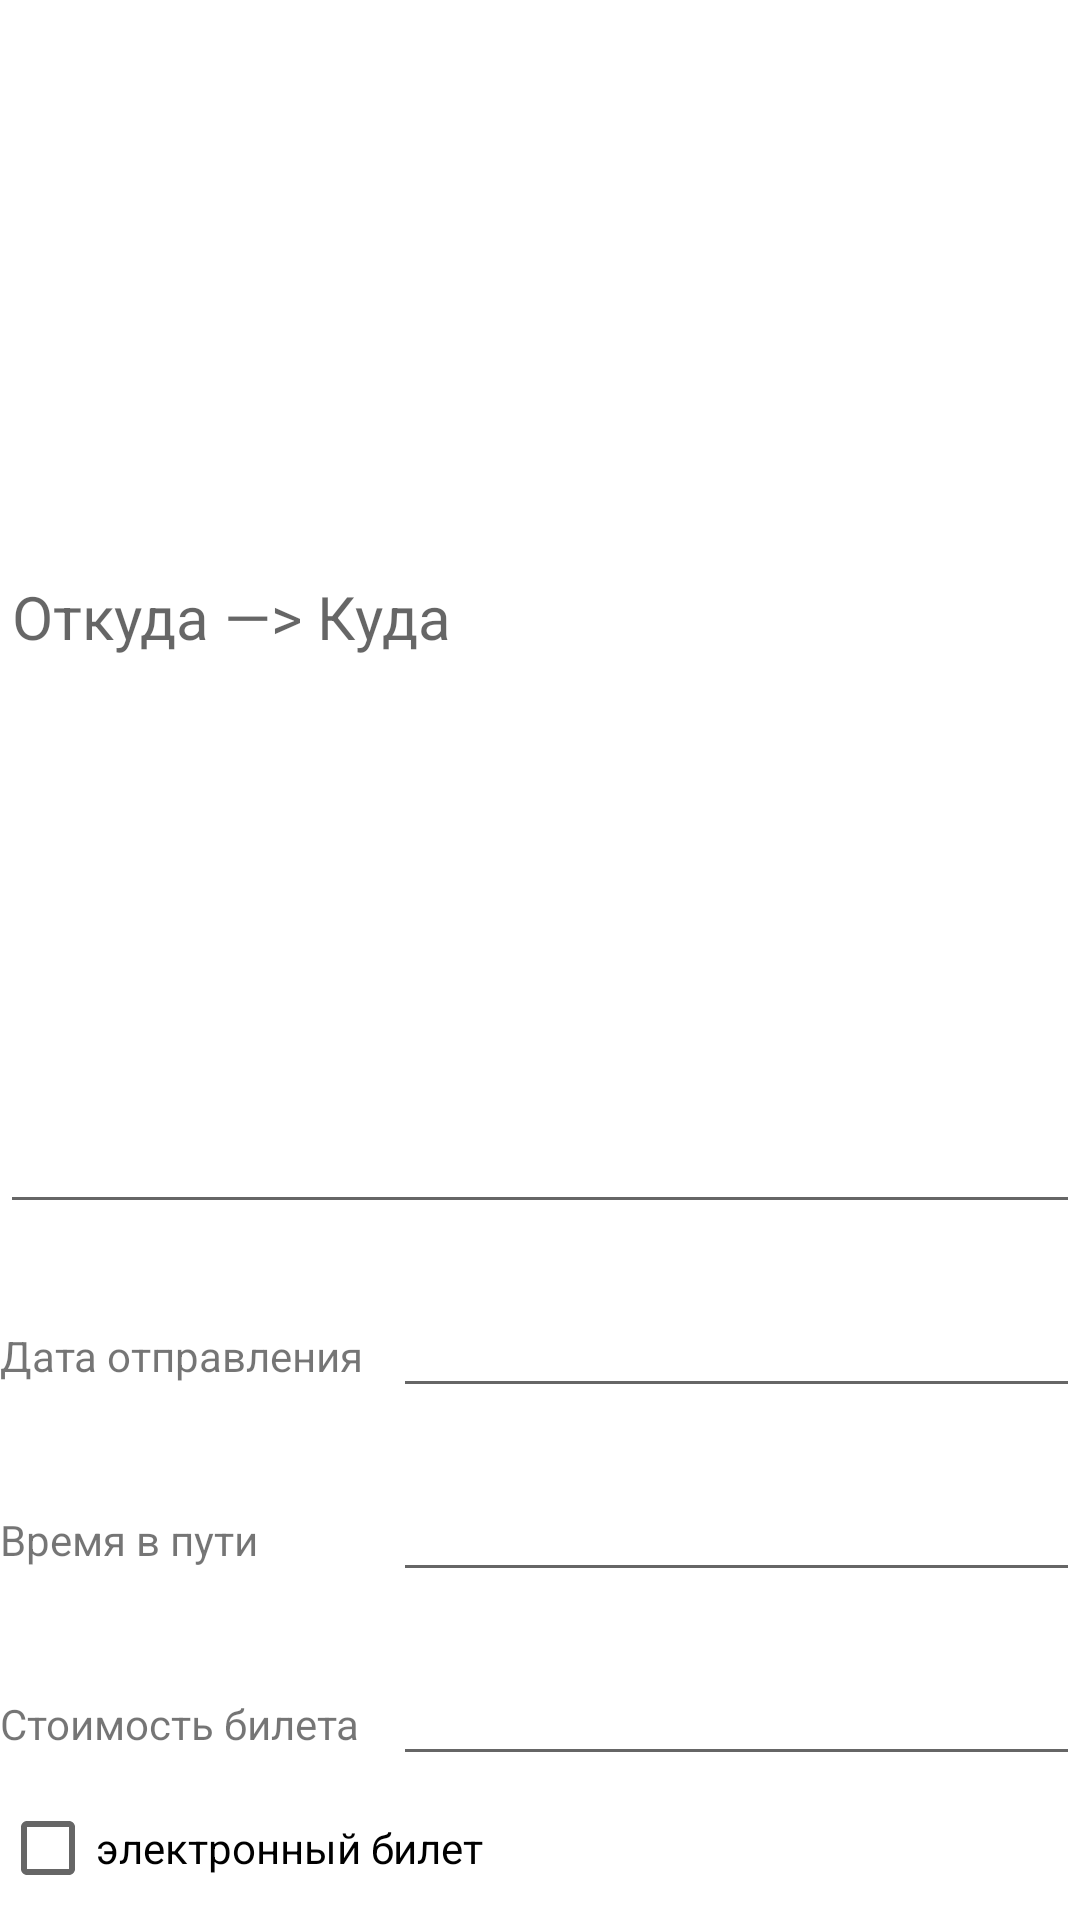

Reconstruct the res/layout file that produces this screen, plus the resources it refers to.
<!-- AndroidManifest.xml: application theme Theme.TrainScheduler -->
<!-- res/layout/schedule_element_item.xml -->
<?xml version="1.0" encoding="utf-8"?>
<LinearLayout xmlns:android="http://schemas.android.com/apk/res/android"
    android:id="@+id/schedule_el"
    android:layout_width="match_parent"
    android:layout_height="wrap_content"
    android:orientation="vertical">

    <EditText
        android:id="@+id/fromTo"
        android:layout_width="match_parent"
        android:layout_height="wrap_content"
        android:layout_weight="1"
        android:hint="@string/from_to_hint"
        android:textSize="20sp" />

    <LinearLayout
        android:layout_width="match_parent"
        android:layout_height="wrap_content"
        android:layout_marginTop="20dp"
        android:orientation="horizontal">

        <TextView
            android:layout_width="match_parent"
            android:layout_height="wrap_content"
            android:layout_weight="1.75"
            android:text="@string/train_date" />

        <EditText
            android:id="@+id/when"
            android:layout_width="match_parent"
            android:layout_height="wrap_content"
            android:layout_weight="1" />

    </LinearLayout>

    <LinearLayout
        android:layout_width="match_parent"
        android:layout_height="wrap_content"
        android:layout_marginTop="20dp"
        android:orientation="horizontal">

        <TextView
            android:layout_width="match_parent"
            android:layout_height="wrap_content"
            android:layout_weight="1.75"
            android:text="@string/travel_time" />

        <EditText
            android:id="@+id/travel_time"
            android:layout_width="match_parent"
            android:layout_height="wrap_content"
            android:layout_weight="1" />

    </LinearLayout>

    <LinearLayout
        android:layout_width="match_parent"
        android:layout_height="wrap_content"
        android:layout_marginTop="20dp"
        android:orientation="horizontal">

        <TextView
            android:layout_width="match_parent"
            android:layout_height="wrap_content"
            android:layout_weight="1.75"
            android:text="@string/ticket_price" />

        <EditText
            android:id="@+id/price"
            android:layout_width="match_parent"
            android:layout_height="wrap_content"
            android:layout_weight="1" />

    </LinearLayout>

    <CheckBox
        android:id="@+id/et_available"
        android:layout_width="match_parent"
        android:layout_height="wrap_content"
        android:text="@string/et_available" />

</LinearLayout>
<!-- resources referenced by this layout -->
<resources>
  <string name="et_available">электронный билет</string>
  <string name="from_to_hint">Откуда —&gt; Куда</string>
  <string name="ticket_price">Стоимость билета</string>
  <string name="train_date">Дата отправления</string>
  <string name="travel_time">Время в пути</string>
  <style name="Theme.TrainScheduler" parent="Theme.MaterialComponents.DayNight.DarkActionBar">
          
          <item name="colorPrimary">@color/purple_500</item>
          <item name="colorPrimaryVariant">@color/purple_700</item>
          <item name="colorOnPrimary">@color/white</item>
          
          <item name="colorSecondary">@color/teal_200</item>
          <item name="colorSecondaryVariant">@color/teal_700</item>
          <item name="colorOnSecondary">@color/black</item>
          
          <item name="android:statusBarColor" tools:targetApi="l">?attr/colorPrimaryVariant</item>
          
      </style>
  <!-- not gathered from this repository: default colours our renderer supplied (Android Studio template values) -->
  <color name="purple_500">#FF6200EE</color>
  <color name="purple_700">#FF3700B3</color>
  <color name="teal_200">#FF03DAC5</color>
  <color name="teal_700">#FF018786</color>
  <color name="black">#FF000000</color>
  <color name="white">#FFFFFFFF</color>
</resources>
